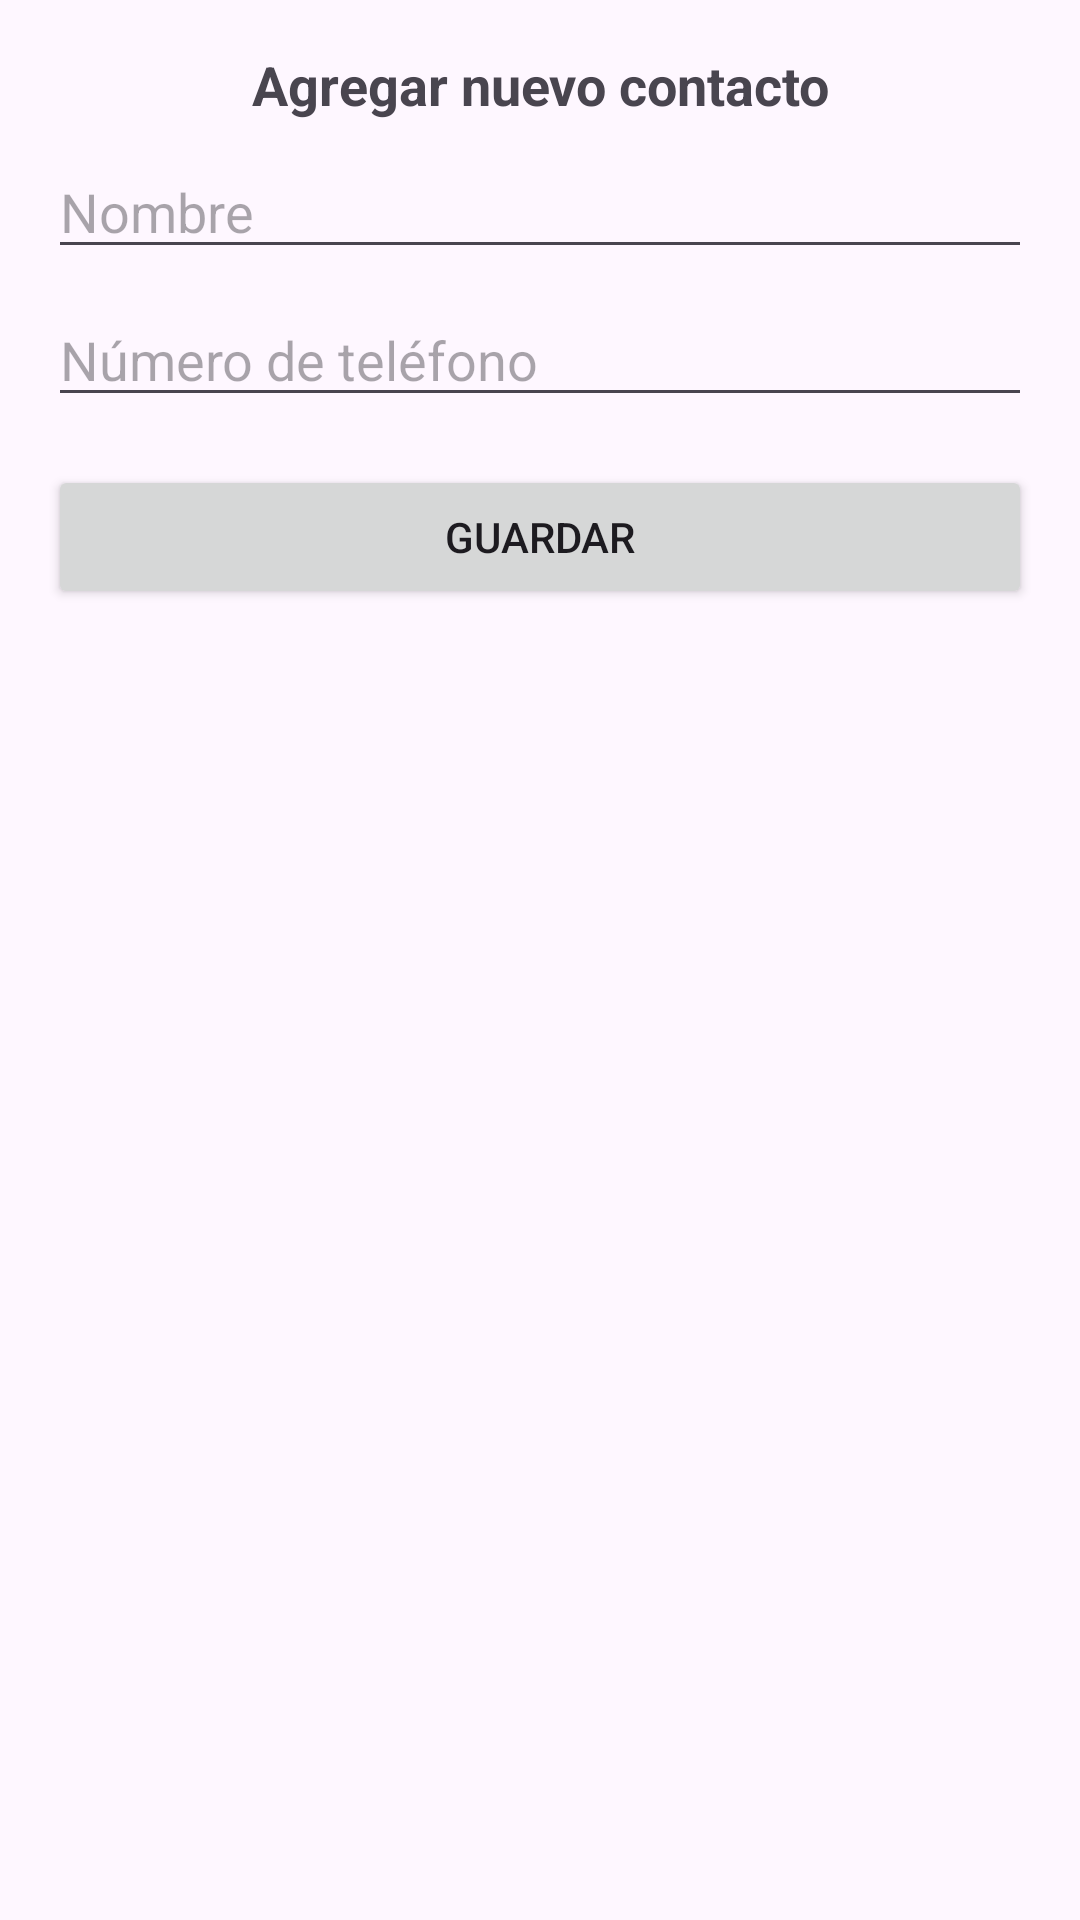

Android layout source for this screen:
<!-- AndroidManifest.xml: application theme Theme.Prototipo_chatApp -->
<!-- res/layout/fragment_agregar_contacto.xml -->
<?xml version="1.0" encoding="utf-8"?>
<LinearLayout
    xmlns:android="http://schemas.android.com/apk/res/android"
    android:layout_width="match_parent"
    android:layout_height="wrap_content"
    android:orientation="vertical"
    android:padding="16dp">

    <TextView
        android:layout_width="match_parent"
        android:layout_height="wrap_content"
        android:text="Agregar nuevo contacto"
        android:textSize="18sp"
        android:textStyle="bold"
        android:gravity="center"/>

    <EditText
        android:id="@+id/editTextNombre"
        android:layout_width="match_parent"
        android:layout_height="wrap_content"
        android:layout_marginTop="8dp"
        android:hint="Nombre"/>

    <EditText
        android:id="@+id/editTextTelefono"
        android:layout_width="match_parent"
        android:layout_height="wrap_content"
        android:layout_marginTop="8dp"
        android:inputType="phone"
        android:hint="Número de teléfono"/>

    <Button
        android:id="@+id/botonGuardar"
        android:layout_width="match_parent"
        android:layout_height="wrap_content"
        android:layout_marginTop="16dp"
        android:text="Guardar"/>
</LinearLayout>
<!-- resources referenced by this layout -->
<resources>
  <style name="Theme.Prototipo_chatApp" parent="Base.Theme.Prototipo_chatApp" />
  <style name="Base.Theme.Prototipo_chatApp" parent="Theme.Material3.DayNight.NoActionBar">
          
          
      </style>
</resources>
